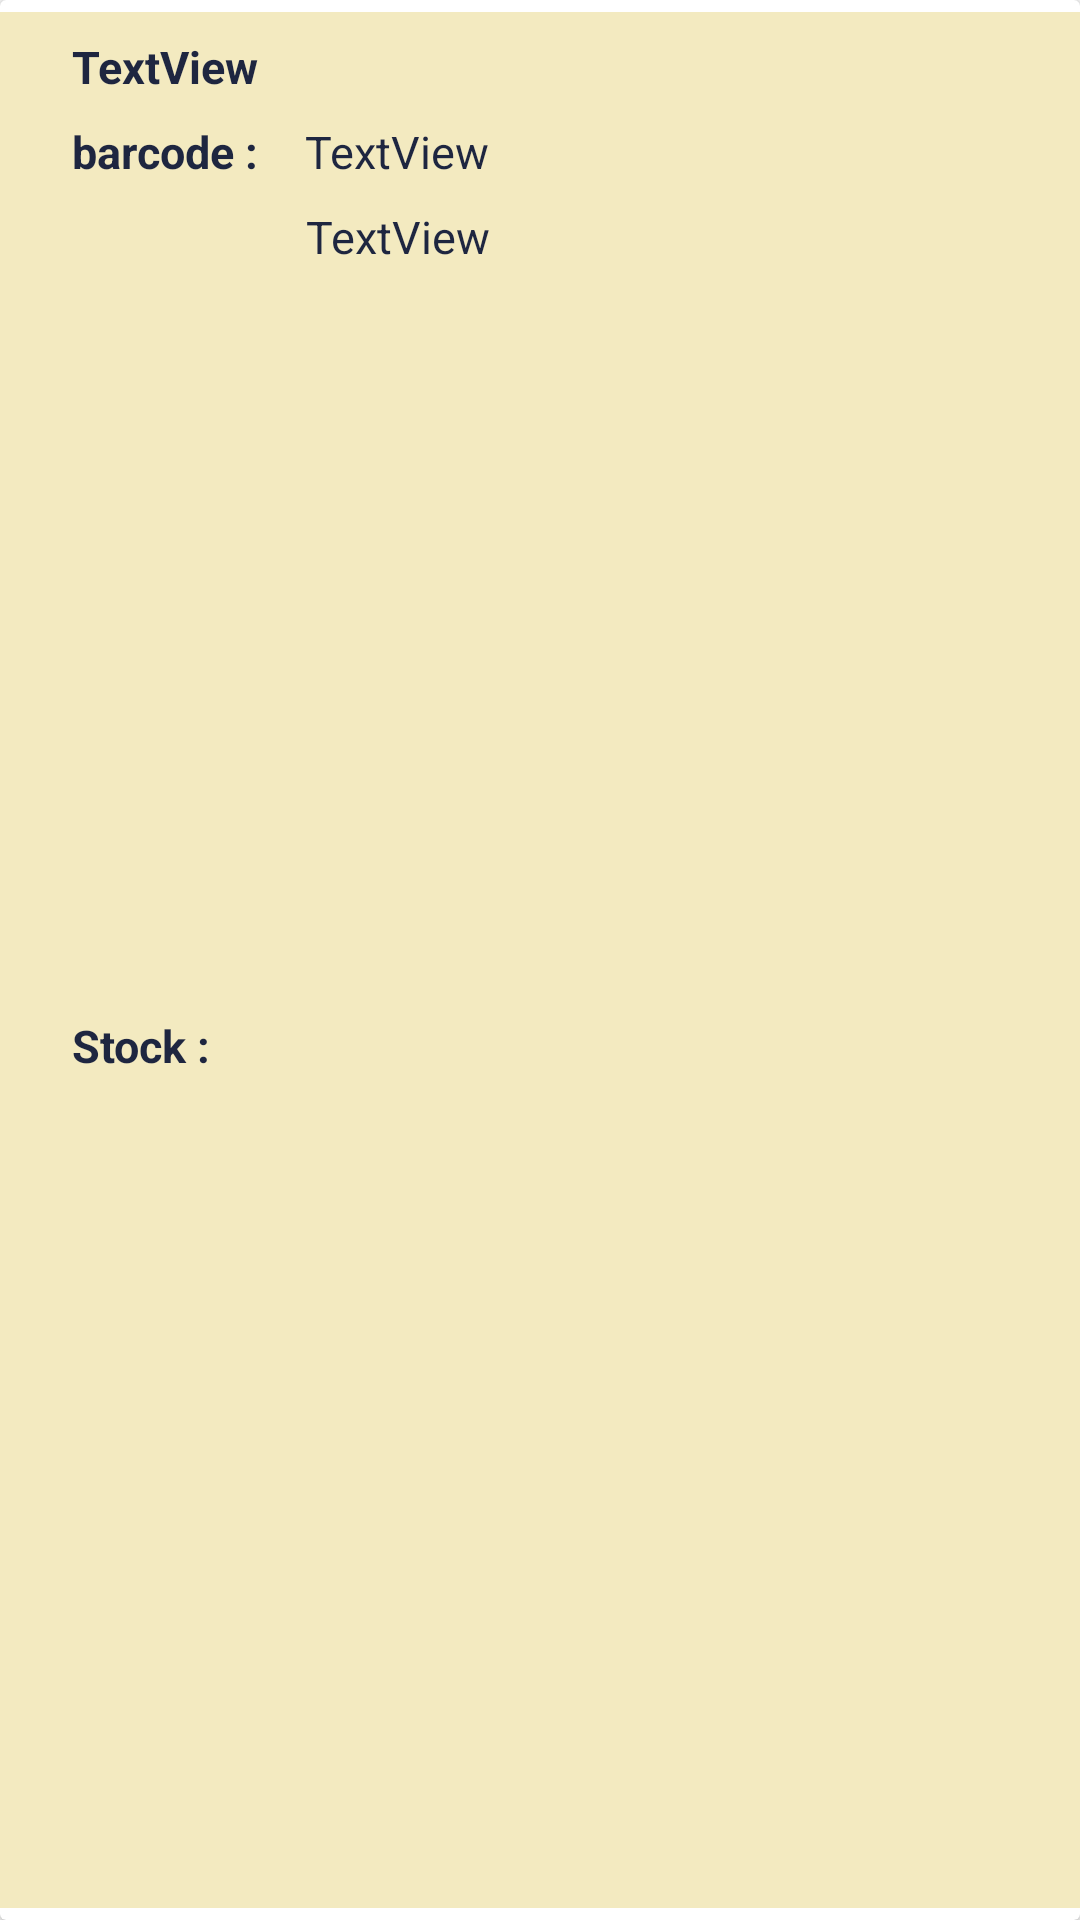

The Android layout XML behind this screen, and the referenced resources:
<!-- AndroidManifest.xml: application theme AppTheme -->
<!-- res/layout/item.xml -->
<?xml version="1.0" encoding="utf-8"?>
<androidx.cardview.widget.CardView xmlns:android="http://schemas.android.com/apk/res/android"
    xmlns:tools="http://schemas.android.com/tools"
    android:layout_width="match_parent"
    android:layout_height="wrap_content"
    android:padding="8dp"
    xmlns:app="http://schemas.android.com/apk/res-auto">

    <androidx.constraintlayout.widget.ConstraintLayout
        android:id="@+id/linearLayout"
        android:layout_width="match_parent"
        android:layout_height="match_parent"
        android:background="@color/colorChampagne"
        android:layout_marginTop="4dp"
        android:layout_marginBottom="4dp"
        >

        <TextView
            android:id="@+id/textView2"
            android:layout_width="wrap_content"
            android:layout_height="wrap_content"
            android:layout_marginStart="24dp"
            android:layout_marginTop="8dp"
            android:layout_marginBottom="8dp"
            android:text="Stock : "
            android:textStyle="bold"
            android:textColor="@color/colorDarkBlue"
            android:textSize="15dp"
            app:layout_constraintBottom_toBottomOf="parent"
            app:layout_constraintStart_toStartOf="parent"
            app:layout_constraintTop_toBottomOf="@+id/textview" />

        <TextView
            android:id="@+id/textNama"
            android:layout_width="wrap_content"
            android:layout_height="wrap_content"
            android:layout_marginStart="24dp"
            android:layout_marginTop="8dp"
            android:text="TextView"
            android:textStyle="bold"
            android:textColor="@color/colorDarkBlue"
            android:textSize="15dp"
            app:layout_constraintStart_toStartOf="parent"
            app:layout_constraintTop_toTopOf="parent" />

        <TextView
            android:id="@+id/textCode"
            android:layout_width="wrap_content"
            android:layout_height="wrap_content"
            android:layout_marginStart="12dp"
            android:layout_marginTop="8dp"
            android:text="TextView"
            android:textColor="@color/colorDarkBlue"
            android:textSize="15dp"
            app:layout_constraintStart_toEndOf="@+id/textview"
            app:layout_constraintTop_toBottomOf="@+id/textNama" />

        <TextView
            android:id="@+id/textview"
            android:layout_width="wrap_content"
            android:layout_height="wrap_content"
            android:layout_marginStart="24dp"
            android:layout_marginTop="8dp"
            android:text="barcode : "
            android:textStyle="bold"
            android:textColor="@color/colorDarkBlue"
            android:textSize="15dp"
            app:layout_constraintStart_toStartOf="parent"
            app:layout_constraintTop_toBottomOf="@+id/textNama" />

        <TextView
            android:id="@+id/textStock"
            android:layout_width="wrap_content"
            android:layout_height="wrap_content"
            android:layout_marginStart="28dp"
            android:layout_marginTop="8dp"
            android:text="TextView"
            android:textColor="@color/colorDarkBlue"
            android:textSize="15dp"
            app:layout_constraintStart_toEndOf="@+id/textView2"
            app:layout_constraintTop_toBottomOf="@+id/textCode" />
    </androidx.constraintlayout.widget.ConstraintLayout>


</androidx.cardview.widget.CardView>
<!-- resources referenced by this layout -->
<resources>
  <color name="colorChampagne">#F3EAC0</color>
  <color name="colorDarkBlue">#1E2640</color>
  <style name="AppTheme" parent="Theme.AppCompat.Light.NoActionBar">
          
          <item name="colorPrimary">@color/colorRoseRed</item>
          <item name="colorPrimaryDark">@color/colorPrimaryDark</item>
          <item name="colorAccent">@color/colorAccent</item>
      </style>
  <color name="colorRoseRed">#922C40</color>
  <color name="colorPrimaryDark">#00574B</color>
  <color name="colorAccent">#D81B60</color>
</resources>
